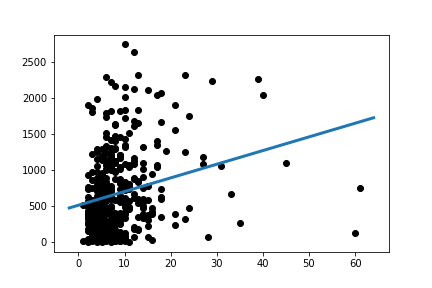

Values plotted in this chart, from the file beside it:
Slope:	19.06453113562476
Intercept:	508.3
R_value:	0.2364
P_value:	1.6396052359808823e-06
